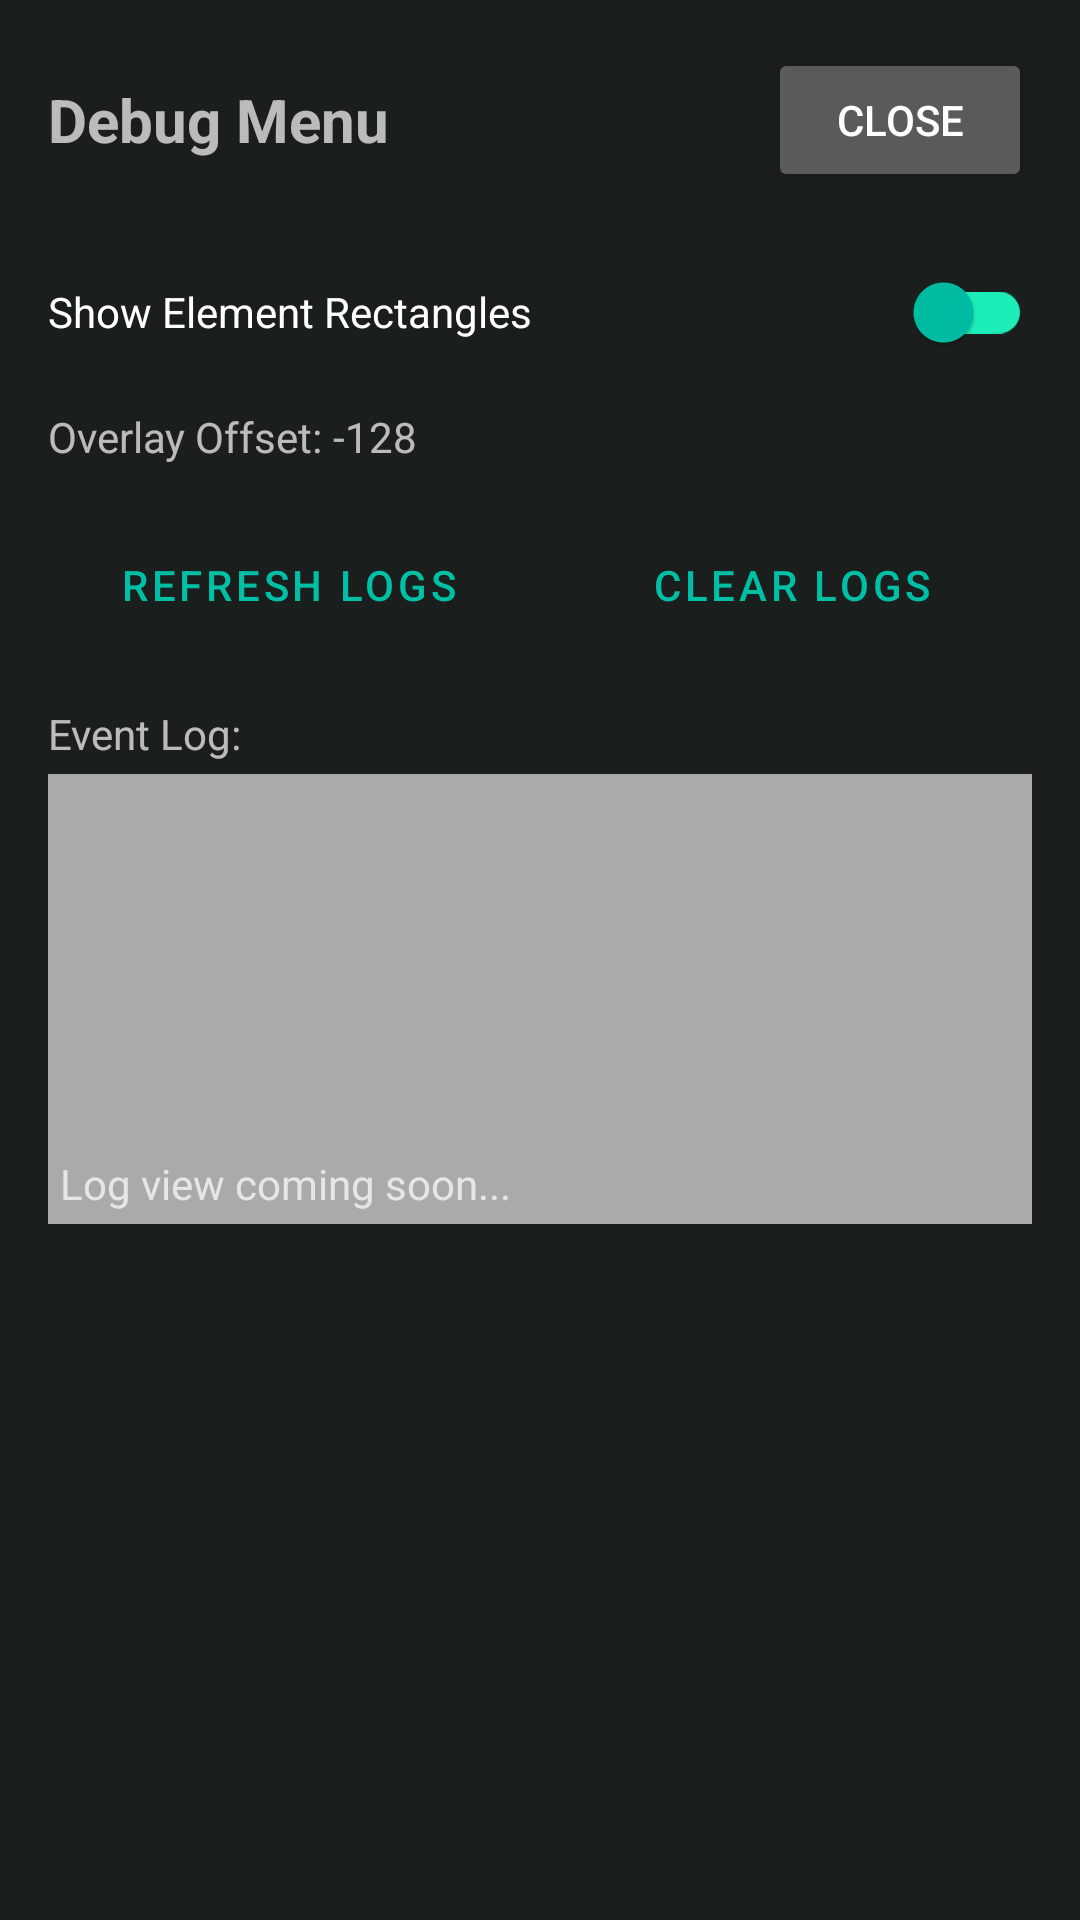

Produce the Android XML layout that renders to this screen, including the resource entries it uses.
<!-- AndroidManifest.xml: application theme Theme.Droidrun -->
<!-- res/layout/debug_menu_layout.xml -->
<?xml version="1.0" encoding="utf-8"?>
<LinearLayout xmlns:android="http://schemas.android.com/apk/res/android"
    xmlns:app="http://schemas.android.com/apk/res-auto"
    android:layout_width="match_parent"
    android:layout_height="wrap_content"
    android:orientation="vertical"
    android:padding="16dp"
    android:background="?android:attr/colorBackground">

    <RelativeLayout
        android:layout_width="match_parent"
        android:layout_height="wrap_content"
        android:layout_marginBottom="16dp">

        <TextView
            android:layout_width="wrap_content"
            android:layout_height="wrap_content"
            android:text="Debug Menu"
            android:textSize="20sp"
            android:textStyle="bold"
            android:layout_centerVertical="true"
            android:layout_alignParentStart="true" />

        <Button
            android:id="@+id/debug_menu_close_button"
            android:layout_width="wrap_content"
            android:layout_height="wrap_content"
            android:text="Close"
            android:layout_alignParentEnd="true"
            android:layout_centerVertical="true" />
    </RelativeLayout>

    <ScrollView
        android:layout_width="match_parent"
        android:layout_height="0dp"
        android:layout_weight="1">

        <LinearLayout
            android:layout_width="match_parent"
            android:layout_height="wrap_content"
            android:orientation="vertical">

            <com.google.android.material.switchmaterial.SwitchMaterial
                android:id="@+id/debug_menu_overlay_toggle"
                android:layout_width="match_parent"
                android:layout_height="wrap_content"
                android:text="Show Element Rectangles"
                android:layout_marginBottom="8dp"/>

            <LinearLayout
                android:layout_width="match_parent"
                android:layout_height="wrap_content"
                android:orientation="horizontal"
                android:layout_marginBottom="8dp">
                <TextView
                    android:layout_width="wrap_content"
                    android:layout_height="wrap_content"
                    android:text="Overlay Offset: " />
                <TextView
                    android:id="@+id/debug_menu_offset_value"
                    android:layout_width="wrap_content"
                    android:layout_height="wrap_content"
                    android:text="-128" />
            </LinearLayout>

            <LinearLayout
                android:layout_width="match_parent"
                android:layout_height="wrap_content"
                android:orientation="horizontal"
                android:layout_marginTop="8dp">

                <Button
                    android:id="@+id/debug_menu_refresh_logs_button"
                    android:layout_width="0dp"
                    android:layout_height="wrap_content"
                    android:layout_weight="1"
                    android:text="Refresh Logs"
                    style="?android:attr/buttonBarButtonStyle"
                    android:layout_marginEnd="4dp"/>

                <Button
                    android:id="@+id/debug_menu_clear_logs_button"
                    android:layout_width="0dp"
                    android:layout_height="wrap_content"
                    android:layout_weight="1"
                    android:text="Clear Logs"
                    style="?android:attr/buttonBarButtonStyle"
                    android:layout_marginStart="4dp"/>
            </LinearLayout>

            <TextView
                android:layout_width="wrap_content"
                android:layout_height="wrap_content"
                android:text="Event Log:"
                android:layout_marginTop="16dp"
                android:layout_marginBottom="4dp"/>

            <TextView
                android:id="@+id/debug_menu_log_textview"
                android:layout_width="match_parent"
                android:layout_height="150dp"
                android:background="@android:color/darker_gray"
                android:padding="4dp"
                android:text="Log view coming soon..."
                android:textAppearance="@style/TextAppearance.AppCompat.Small"
                android:gravity="bottom"
                android:scrollbars="vertical"/>
        </LinearLayout>
    </ScrollView>
</LinearLayout>
<!-- resources referenced by this layout -->
<resources>
  <color name="droidrun_primary">#00BFA5</color>
  <color name="droidrun_primary_dark">#008F76</color>
  <color name="white">#FFFFFFFF</color>
  <color name="droidrun_secondary">#00BFA5</color>
  <color name="droidrun_accent">#1DEDB8</color>
  <color name="black">#FF000000</color>
  <color name="droidrun_ripple">#3300E5B9</color>
  <style name="Widget.Droidrun.CardView" parent="Widget.MaterialComponents.CardView">
          <item name="cardElevation">4dp</item>
          <item name="cardCornerRadius">16dp</item>
          <item name="cardBackgroundColor">#2A332F</item>
          <item name="rippleColor">@color/droidrun_ripple</item>
          <item name="cardPreventCornerOverlap">true</item>
          <item name="contentPadding">0dp</item>
      </style>
  <style name="Widget.Droidrun.Button" parent="Widget.MaterialComponents.Button">
          <item name="cornerRadius">12dp</item>
          <item name="android:textColor">@color/white</item>
          <item name="backgroundTint">@color/droidrun_primary</item>
          <item name="rippleColor">@color/droidrun_ripple</item>
          <item name="android:textSize">16sp</item>
          <item name="android:letterSpacing">0.01</item>
          <item name="android:paddingTop">12dp</item>
          <item name="android:paddingBottom">12dp</item>
          <item name="elevation">4dp</item>
          <item name="android:textAllCaps">false</item>
      </style>
  <style name="Widget.Droidrun.Switch" parent="Widget.MaterialComponents.CompoundButton.Switch">
          <item name="thumbTint">@color/droidrun_primary</item>
          <item name="trackTint">@color/droidrun_primary_light</item>
      </style>
  <style name="Widget.Droidrun.TextInputLayout" parent="Widget.MaterialComponents.TextInputLayout.OutlinedBox">
          <item name="boxStrokeColor">@color/droidrun_primary</item>
          <item name="boxStrokeWidth">1dp</item>
          <item name="cornerRadius">12dp</item>
          <item name="hintTextColor">@color/droidrun_primary</item>
          <item name="android:textColorHint">@color/droidrun_text_secondary</item>
          <item name="endIconTint">@color/droidrun_primary</item>
          <item name="boxBackgroundColor">#2A332F</item>
      </style>
  <style name="Widget.Droidrun.SeekBar" parent="Widget.AppCompat.SeekBar">
          <item name="android:progressTint">@color/droidrun_primary</item>
          <item name="android:thumbTint">@color/droidrun_primary</item>
          <item name="android:progressBackgroundTint">@color/droidrun_divider</item>
          <item name="android:minHeight">4dp</item>
          <item name="android:maxHeight">4dp</item>
          <item name="android:paddingStart">0dp</item>
          <item name="android:paddingEnd">0dp</item>
      </style>
  <color name="droidrun_primary_light">#1DEDB8</color>
  <color name="droidrun_text_secondary">#B7F0DA</color>
  <color name="droidrun_divider">#3C5A4F</color>
</resources>
